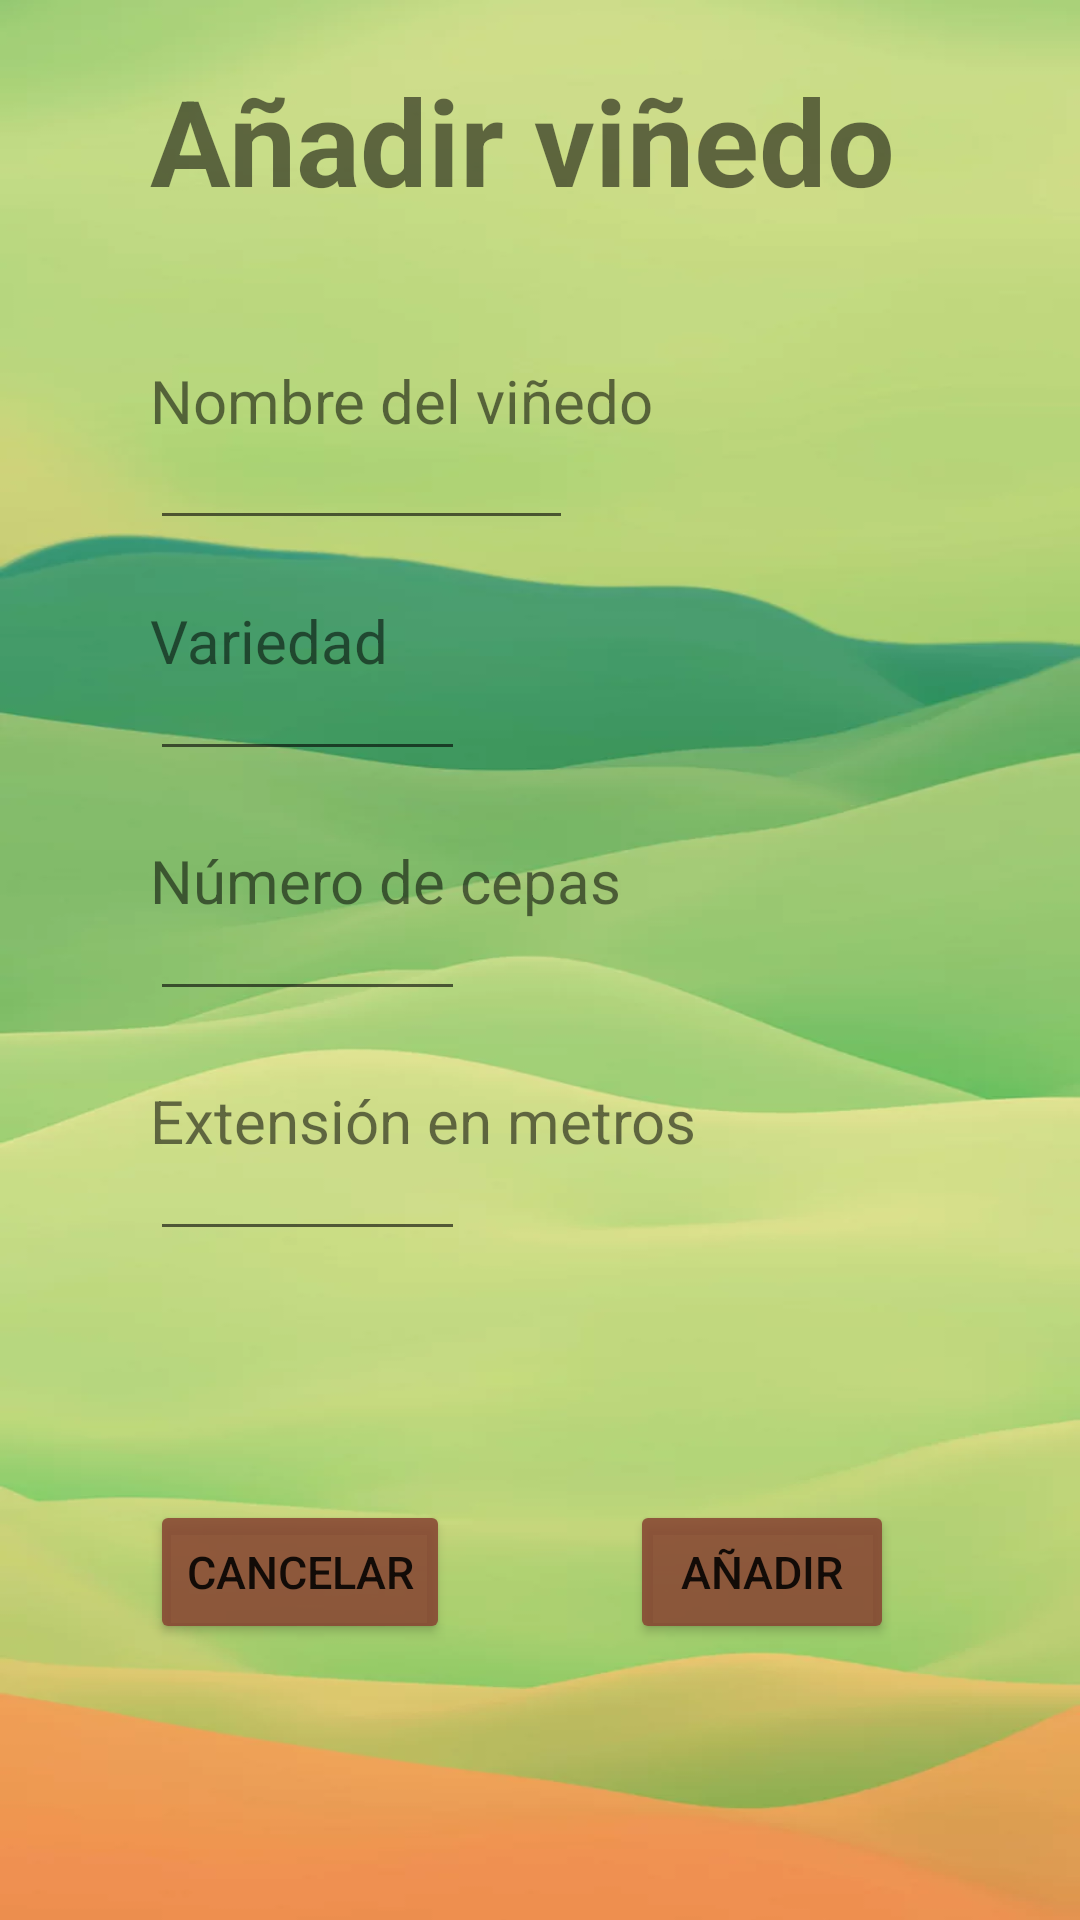

Here is an Android app screen rendered from its layout file. Give the layout XML and the strings, colors and styles it references.
<!-- AndroidManifest.xml: application theme Theme.VinedoDBSQLite -->
<!-- res/layout/fragment_insert_vinas.xml -->
<?xml version="1.0" encoding="utf-8"?>
<FrameLayout xmlns:android="http://schemas.android.com/apk/res/android"
    xmlns:app="http://schemas.android.com/apk/res-auto"
    xmlns:tools="http://schemas.android.com/tools"
    android:layout_width="match_parent"
    android:layout_height="match_parent"
    android:background="@drawable/smooth"
    tools:context=".MainActivity">

    <TextView
        android:id="@+id/titulo"
        android:layout_width="wrap_content"
        android:layout_height="wrap_content"
        android:text="Añadir viñedo"
        android:textSize="40dp"
        android:translationX="50dp"
        android:textStyle="bold"
        android:translationY="20dp"/>

    <TextView
        android:id="@+id/tvnombre"
        android:layout_width="wrap_content"
        android:layout_height="wrap_content"
        android:text="Nombre del viñedo"
        android:textSize="20dp"
        android:translationX="50dp"
        android:translationY="120dp" />

    <EditText
        android:id="@+id/nombreVina"
        android:layout_width="141dp"
        android:layout_height="45dp"
        android:translationX="50dp"
        android:translationY="135dp"/>

    <TextView
        android:id="@+id/tvvaried"
        android:layout_width="wrap_content"
        android:layout_height="wrap_content"
        android:text="Variedad"
        android:textSize="20dp"
        android:translationX="50dp"
        android:translationY="200dp"/>

    <EditText
        android:id="@+id/variedadVina"
        android:layout_width="105dp"
        android:layout_height="42dp"
        android:textSize="20dp"
        android:translationX="50dp"
        android:translationY="215dp"/>

    <TextView
        android:id="@+id/tvncepas"
        android:layout_width="wrap_content"
        android:layout_height="wrap_content"
        android:text="Número de cepas"
        android:textSize="20dp"
        android:translationX="50dp"
        android:translationY="280dp"/>

    <EditText
        android:id="@+id/ncepas"
        android:layout_width="105dp"
        android:layout_height="42dp"
        android:textSize="20dp"
        android:translationX="50dp"
        android:translationY="295dp"/>

    <TextView
        android:id="@+id/tvextens"
        android:layout_width="wrap_content"
        android:layout_height="wrap_content"
        android:text="Extensión en metros"
        android:textSize="20dp"
        android:translationX="50dp"
        android:translationY="360dp"/>

    <EditText
        android:id="@+id/extension"
        android:layout_width="105dp"
        android:layout_height="42dp"
        android:textSize="20dp"
        android:translationX="50dp"
        android:translationY="375dp"/>

    <Button
        android:id="@+id/cancel"
        android:layout_width="wrap_content"
        android:layout_height="wrap_content"
        android:backgroundTint="#DC874532"
        android:text="Cancelar"
        android:onClick="onClick"
        android:textSize="15dp"
        android:translationX="50dp"
        android:translationY="500dp"/>

    <Button
        android:id="@+id/insertVina"
        android:layout_width="wrap_content"
        android:layout_height="wrap_content"
        android:backgroundTint="#DC874532"
        android:text="Añadir"
        android:onClick="onClick"
        android:textSize="15dp"
        android:translationX="210dp"
        android:translationY="500dp"/>

</FrameLayout>
<!-- resources referenced by this layout -->
<resources>
  <!-- drawable smooth: webp bitmap (drawable, 16122 bytes) -->
  <style name="Theme.VinedoDBSQLite" parent="Theme.MaterialComponents.DayNight.DarkActionBar">
          
          <item name="colorPrimary">@color/purple_500</item>
          <item name="colorPrimaryVariant">@color/purple_700</item>
          <item name="colorOnPrimary">@color/white</item>
          
          <item name="colorSecondary">@color/teal_200</item>
          <item name="colorSecondaryVariant">@color/teal_700</item>
          <item name="colorOnSecondary">@color/black</item>
          
          <item name="android:statusBarColor" tools:targetApi="l">?attr/colorPrimaryVariant</item>
          
      </style>
  <color name="purple_500">#FF6200EE</color>
  <color name="purple_700">#FF3700B3</color>
  <color name="white">#FFFFFFFF</color>
  <color name="teal_200">#FF03DAC5</color>
  <color name="teal_700">#FF018786</color>
  <color name="black">#FF000000</color>
</resources>
